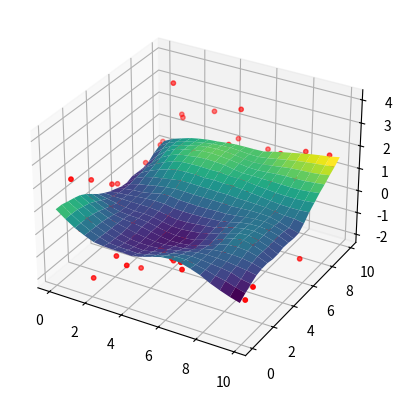

Python code for this plot:
# regsmooth2d.py
# adapted from matlab/regsmooth2D.m

import numpy as np
import matplotlib.pyplot as plt
from mpl_toolkits.mplot3d import Axes3D

def regsmooth2d(data, points, order, h, bound=None, conditional_on_y=0):
    """
    Locally weighted polynomial regression 2D
    Tri-cube weight function
    
    [x, y, z_tilde, dist_max] = regsmooth2d(data, points, order, h, bound, conditional_on_y)
    data: [x, y, z] shape (n, 3)
    bound: [minX maxX minY maxY] optional
    conditional_on_y: 0 local poly, 1 conditional parametric (global linear in y)
    """
    n = len(data)
    NN = round(h * n)
    
    if bound is None:
        min_x, max_x = np.min(data[:, 0]), np.max(data[:, 0])
        min_y, max_y = np.min(data[:, 1]), np.max(data[:, 1])
    else:
        min_x, max_x, min_y, max_y = bound
    
    scale_x = max_x - min_x
    scale_y = max_y - min_y
    data_sc = np.column_stack((
        (data[:, 0] - min_x) / scale_x * 2 - 1,
        (data[:, 1] - min_y) / scale_y * 2 - 1
    ))
    
    x_vec = np.linspace(-1, 1, points)
    y_vec = np.linspace(-1, 1, points)
    X, Y = np.meshgrid(x_vec, y_vec)
    x_grid = X.flatten()
    y_grid = Y.flatten()
    
    z_tilde = np.zeros(points ** 2)
    dist_max = np.zeros(points ** 2)
    
    for p in range(points ** 2):
        if conditional_on_y == 0:
            dist = np.sqrt((data_sc[:, 0] - x_grid[p]) ** 2 + (data_sc[:, 1] - y_grid[p]) ** 2)
        else:
            dist = np.abs(data_sc[:, 0] - x_grid[p])
        
        sort_idx = np.argsort(dist)[:NN]
        dist_nn = dist[sort_idx]
        dist_max[p] = np.max(dist_nn)
        x_nn = data_sc[sort_idx, 0]
        y_nn = data_sc[sort_idx, 1]
        z_nn = data[sort_idx, 2]
        
        # Design matrix U and ep
        U = np.ones((NN, 1))
        ep = np.array([1])
        if order == 1:
            U = np.column_stack((U, x_nn, y_nn))
            ep = np.append(ep, [x_grid[p], y_grid[p]])
        elif order == 2:
            if conditional_on_y == 0:
                U = np.column_stack((U, x_nn, y_nn, x_nn**2, y_nn**2, x_nn * y_nn))
                ep = np.append(ep, [x_grid[p], y_grid[p], x_grid[p]**2, y_grid[p]**2, x_grid[p] * y_grid[p]])
            else:
                U = np.column_stack((U, x_nn, y_nn, x_nn**2))
                ep = np.append(ep, [x_grid[p], y_grid[p], x_grid[p]**2])
        
        # Tri-cube weights
        dist_nn_norm = dist_nn / np.max(dist_nn)
        W = np.diag((1 - dist_nn_norm ** 3) ** 3)
        
        # Solve
        theta = np.linalg.solve(U.T @ W @ U, U.T @ W @ z_nn)
        
        z_tilde[p] = ep @ theta
    
    # Reshape and unscale
    x = np.linspace(min_x, max_x, points)
    y = np.linspace(min_y, max_y, points)
    X, Y = np.meshgrid(x, y)
    z_tilde = z_tilde.reshape(points, points)
    dist_max = dist_max.reshape(points, points)
    
    return X, Y, z_tilde, dist_max

# Example usage
if __name__ == "__main__":
    # Sample data: bilinear surface + noise
    np.random.seed(42)
    n = 100
    x_s = np.random.uniform(0, 10, n)
    y_s = np.random.uniform(0, 10, n)
    z_s = x_s * y_s / 100 + np.random.normal(0, 1, n)
    data = np.column_stack((x_s, y_s, z_s))
    
    X, Y, Z, _ = regsmooth2d(data, 20, 1, 0.3)
    
    fig = plt.figure()
    ax = fig.add_subplot(111, projection='3d')
    ax.plot_surface(X, Y, Z, cmap='viridis')
    ax.scatter(data[:, 0], data[:, 1], data[:, 2], c='r', s=10)
    plt.show()